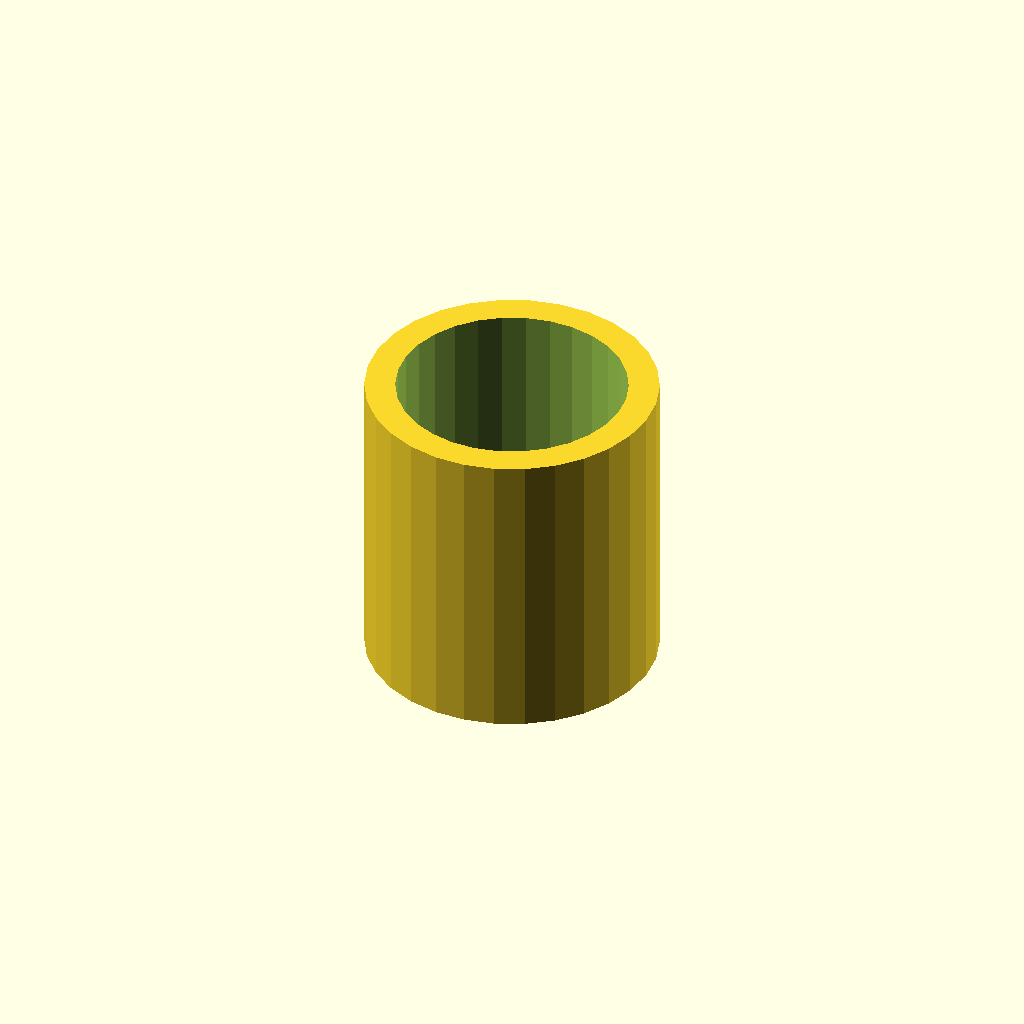
Cell 1 — every parameter at its default value.
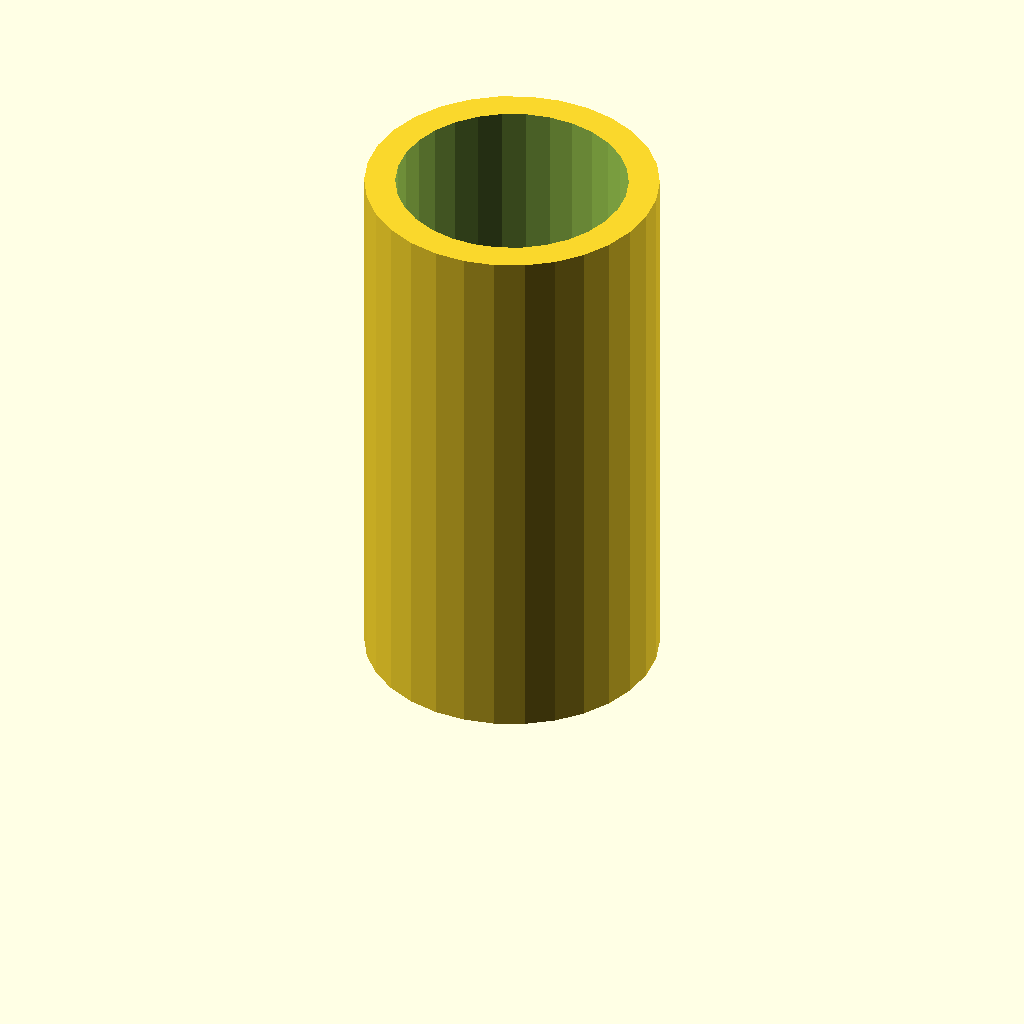
Cell 2: the same model with shots = 2.
All cells are drawn from one camera (rotation 55°, 0°, 25°, orthographic, colour scheme Cornfield), so only the parameter changes between them.
The OpenSCAD source (inputs/thingiverse/files/thing-3905458/files/Shotglass.scad):


//set radius

//How many shots would you like 
shots=1;


height=40*shots;

module outside(){
    cylinder(height+10,18.78844+5,18.78844+5,[0,0,(height/2)]);
}

module inside(){
    translate([0,0,10])cylinder(height+1,18.78844,18.78844);
}

module shotglass(){
difference(){
    outside();
    inside();
}
}
shotglass();
Customizer parameters (derived from the source; name, type, default, range or options):
shots: number, default 1
